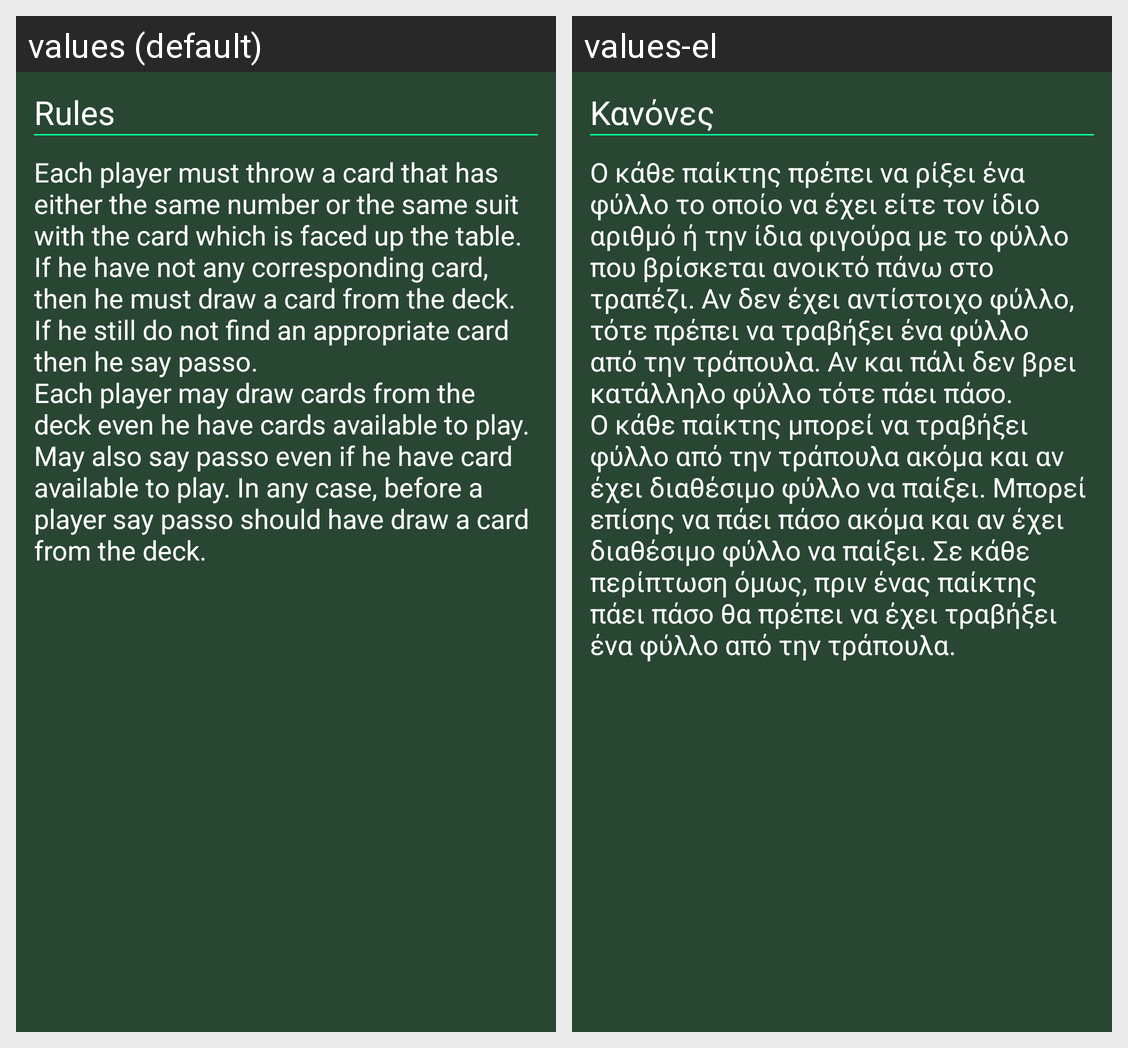

The Android screen above is rendered under two locales of the same app. Produce the string resources it draws, with the default and per-locale values.
Android screen res/layout/how_page2.xml rendered under 2 locales, left to right: values (default), values-el. Device: Nexus 5 (rendered at 1080×1920; each locale shown at half size, 540×960, under a caption strip naming it); theme devn_theme.
Strings drawn on this screen, with the default value and each locale's value (text and hints the layout hard-codes, and strings that could not be matched under every locale, appear in the picture but are not listed):

how_rules_title
  values: Rules
  values-el: Κανόνες

how_rules_content
  values: Each player must throw a card that has either the same number or the same suit with the card which is faced up the table. If he have not any corresponding card, then he must draw a card from the deck. If he still do not find an appropriate card then he say passo.
      Each player may draw cards from the deck even he have cards available to play. May also say passo even if he have card available to …[clipped]
  values-el: Ο κάθε παίκτης πρέπει να ρίξει ένα φύλλο το οποίο να έχει είτε τον ίδιο αριθμό ή την ίδια φιγούρα με το φύλλο που βρίσκεται ανοικτό πάνω στο τραπέζι. Αν δεν έχει αντίστοιχο φύλλο, τότε πρέπει να τραβήξει ένα φύλλο από την τράπουλα. Αν και πάλι δεν βρει κατάλληλο φύλλο τότε πάει πάσο.
      Ο κάθε παίκτης μπορεί να τραβήξει φύλλο από την τράπουλα ακόμα και αν έχει διαθέσιμο φύλλο να παίξει. Μπορεί …[clipped]
